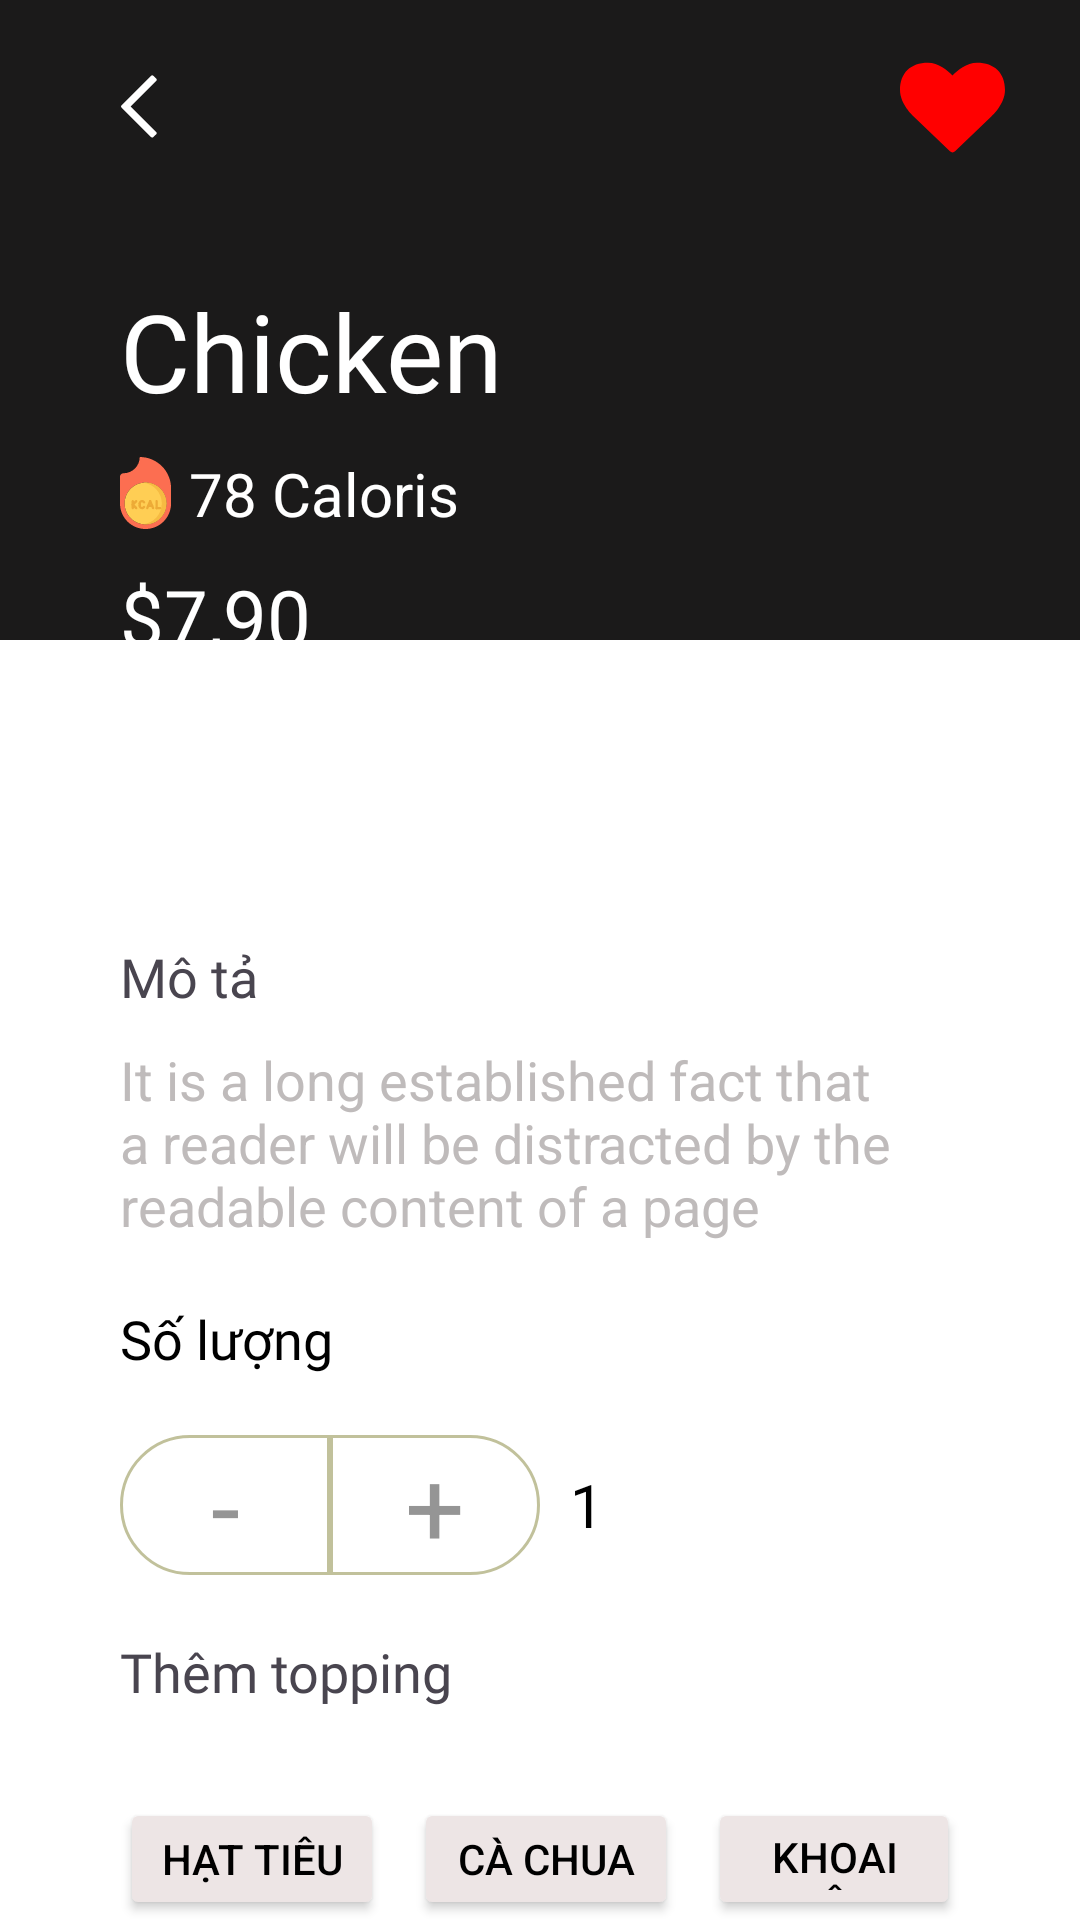

The Android layout XML behind this screen, and the referenced resources:
<!-- AndroidManifest.xml: application theme Theme.Booking -->
<!-- res/layout/fragment_food_detail2.xml -->
<?xml version="1.0" encoding="utf-8"?>
<LinearLayout xmlns:android="http://schemas.android.com/apk/res/android"
    xmlns:tools="http://schemas.android.com/tools"
    android:layout_width="match_parent"
    android:layout_height="match_parent"
    android:background="@color/white"
    xmlns:app="http://schemas.android.com/apk/res-auto"
    android:orientation="vertical"
    tools:context=".FoodDetail2">


   <RelativeLayout
       android:background="#1B1A1A"
       android:layout_width="match_parent"
       android:layout_height="0dp"
       android:layout_weight="4">
       <ImageView
           android:layout_width="wrap_content"
           android:layout_height="wrap_content"
           android:src="@drawable/backwhite"
           android:id="@+id/back"
           android:layout_marginTop="25dp"
           android:layout_marginLeft="40dp"/>

       <ImageView
           android:id="@+id/tym"
           android:layout_width="wrap_content"
           android:layout_alignParentTop="true"
           android:layout_marginRight="25dp"
           android:layout_marginTop="20dp"
           android:layout_alignParentRight="true"
           android:layout_height="wrap_content"
           android:src="@drawable/loved"/>


       <TextView
           android:textColor="@color/white"
           android:id="@+id/tenmon"
           android:layout_width="wrap_content"
           android:layout_height="wrap_content"
           android:layout_below="@+id/tym"

           android:layout_marginLeft="40dp"
           android:layout_marginTop="40dp"
           android:fontFamily="@font/gilroy_medium"
           android:text="Chicken"
           android:textSize="36dp" />
       <TextView
           android:textColor="@color/white"
           android:layout_marginTop="10dp"
           android:textSize="20dp"
           android:layout_marginLeft="40dp"
           android:layout_width="wrap_content"
           android:layout_height="wrap_content"
           android:text=" 78 Caloris"
           android:drawableLeft="@drawable/cal"
           android:layout_below="@+id/tenmon"
           android:id="@+id/calo"/>
       <TextView
           android:textColor="@color/white"
           android:layout_marginTop="10dp"
           android:id="@+id/giatien"
           android:layout_marginLeft="40dp"
           android:layout_width="wrap_content"
           android:layout_height="wrap_content"
           android:layout_below="@+id/calo"
           android:text="$7,90"
           android:textSize="26dp"
           android:fontFamily="@font/gilroy_medium"/>

   </RelativeLayout>
    <RelativeLayout

        android:layout_marginLeft="40dp"
        android:layout_width="match_parent"
        android:layout_height="0dp"
        android:textColor="@color/black"
        android:layout_weight="8">

        <TextView
            android:layout_marginTop="100dp"
            android:layout_width="wrap_content"
            android:textSize="18sp"
            android:id="@+id/mta"
            android:fontFamily="@font/gilroy_medium"
            android:layout_height="wrap_content"
            android:text="Mô tả"/>
        <TextView
            android:layout_marginRight="40dp"
            android:layout_width="wrap_content"
            android:layout_height="wrap_content"
            android:textColor="#BFBBBB"
            android:id="@+id/mtct"
            android:textSize="18sp"
            android:layout_marginTop="10dp"
            android:text="It is a long established fact that a reader will be distracted by the readable content of a page "
            android:layout_below="@+id/mta"/>
        <TextView
            android:textColor="@color/black"
            android:layout_width="wrap_content"
            android:layout_height="wrap_content"
            android:id="@+id/textsoluong"
            android:textSize="18sp"
            android:layout_marginTop="20dp"
            android:layout_below="@+id/mtct"
            android:text="Số lượng"
            android:fontFamily="@font/gilroy_medium"/>
       <LinearLayout
           android:layout_marginTop="20dp"
           android:id="@+id/quanti"
           android:layout_width="wrap_content"
           android:layout_below="@+id/textsoluong"
           android:orientation="horizontal"
           android:layout_height="wrap_content">
           <TextView
               android:layout_width="70dp"
               app:backgroundTint = "@null"
               android:text="-"
               android:id="@+id/tru"
               android:textColor="#959595"
               android:textSize="35dp"
               android:gravity="center"
               android:background="@drawable/quantity1"
               android:layout_height="wrap_content"
               android:layout_below="@+id/textsoluong"/>

           <TextView
               android:layout_width="70dp"
               app:backgroundTint = "@null"
               android:text="+"
               android:id="@id/cong"
               android:textColor="#959595"
               android:textSize="35dp"
               android:gravity="center"
               android:background="@drawable/quantity2"
               android:layout_height="wrap_content"
               android:layout_below="@+id/textsoluong"/>

           <TextView
               android:textColor="@color/black"
               android:layout_width="wrap_content"
               android:layout_height="wrap_content"
               android:fontFamily="@font/avenir1"
               android:text="1"
               android:id="@+id/soluong"
               android:textSize="20dp"
               android:layout_marginLeft="10dp"
               android:layout_gravity="center"/>
       </LinearLayout>

        <TextView
            android:layout_width="wrap_content"
            android:layout_height="wrap_content"
            android:layout_below="@+id/quanti"
            android:text="Thêm topping"
            android:id="@+id/ttp"
            android:layout_marginTop="20dp"
            android:fontFamily="@font/avenir1"
            android:textSize="18sp"
           />
<LinearLayout
    android:layout_marginTop="30dp"
    android:layout_marginRight="40dp"
        android:id="@+id/ln"
    android:gravity="center"
    android:layout_width="match_parent"
    android:layout_below="@+id/ttp"
    android:orientation="horizontal"
    android:layout_height="wrap_content">
<Button
    android:id="@+id/hattieu"
    android:backgroundTint="#EDE5E5"
    android:layout_width="wrap_content"
    android:text="Hạt tiêu"
    android:textColor="@color/black"
    android:layout_height="wrap_content"/>
    <Button
        android:id="@+id/cachua"
        android:layout_marginRight="10dp"
        android:layout_marginLeft="10dp"
        android:layout_gravity="center"
        android:textColor="@color/black"
        android:backgroundTint="#EDE5E5"
        android:layout_width="wrap_content"
        android:text="Cà chua"
        android:layout_height="wrap_content"/>
    <Button
        android:id="@+id/khoaitay"
        android:textColor="@color/black"
        android:backgroundTint="#EDE5E5"
        android:layout_width="wrap_content"
        android:text="Khoai tây"

        android:layout_height="wrap_content"/>
</LinearLayout>
        <ImageView
            android:layout_width="wrap_content"
            android:layout_height="wrap_content"
          android:layout_alignParentRight="true"
            android:layout_marginRight="40dp"
            android:layout_below="@+id/ln"
            android:layout_marginTop="40dp"
            android:id="@+id/giohang"
            android:src="@drawable/shoping"
           />



    </RelativeLayout>


</LinearLayout>
<!-- resources referenced by this layout -->
<resources>
  <color name="black">#FF000000</color>
  <color name="white">#FFFFFFFF</color>
  <!-- drawable backwhite (drawable) -->
  <vector android:autoMirrored="true" android:height="21dp"
      android:viewportHeight="21" android:viewportWidth="13"
      android:width="13dp" xmlns:android="http://schemas.android.com/apk/res/android">
      <path android:fillColor="#FFFFFF" android:pathData="M11.125,20.672L12.063,19.781C12.297,19.547 12.297,19.172 12.063,18.984L3.578,10.5L12.063,1.969C12.297,1.781 12.297,1.406 12.063,1.172L11.125,0.281C10.938,0.047 10.563,0.047 10.328,0.281L0.531,10.078C0.297,10.313 0.297,10.641 0.531,10.875L10.328,20.672C10.563,20.906 10.938,20.906 11.125,20.672Z"/>
  </vector>
  <!-- drawable cal: vector/xml drawable (drawable, 4369 chars, omitted) -->
  <!-- drawable loved (drawable) -->
  <vector android:autoMirrored="true" android:height="32.8125dp"
      android:viewportHeight="15" android:viewportWidth="16"
      android:width="35dp" xmlns:android="http://schemas.android.com/apk/res/android">
      <path android:fillColor="#FF0000" android:pathData="M8,14.143C8.143,14.143 8.286,14.089 8.393,13.982L13.955,8.625C14.036,8.545 16,6.75 16,4.607C16,1.991 14.402,0.429 11.732,0.429C10.17,0.429 8.705,1.661 8,2.357C7.295,1.661 5.83,0.429 4.268,0.429C1.598,0.429 0,1.991 0,4.607C0,6.75 1.964,8.545 2.036,8.607L7.607,13.982C7.714,14.089 7.857,14.143 8,14.143Z"/>
  </vector>
  <!-- drawable quantity1 (drawable) -->
  <?xml version="1.0" encoding="utf-8"?>
  <shape xmlns:android="http://schemas.android.com/apk/res/android">
  <solid android:color="#FFFFFF"/>
      <corners android:radius="30dp"
          android:bottomRightRadius="0dp"
          android:topRightRadius="0dp"
          />
      <stroke android:color="#95959554" android:width="1dp"/>
  
  </shape>
  <!-- drawable quantity2 (drawable) -->
  <?xml version="1.0" encoding="utf-8"?>
  <shape xmlns:android="http://schemas.android.com/apk/res/android">
      <solid android:color="@color/white"/>
      <corners android:radius="30dp"
          android:bottomLeftRadius="0dp"
          android:topLeftRadius="0dp"
          />
      <stroke android:color="#95959554" android:width="1dp"/>
  
  </shape>
  <!-- drawable shoping (drawable) -->
  <vector android:autoMirrored="true" android:height="83dp"
      android:viewportHeight="83" android:viewportWidth="96"
      android:width="96dp" xmlns:android="http://schemas.android.com/apk/res/android">
      <path android:fillColor="#272727"
          android:pathData="M57,3L39,3A38,38 135,0 0,1 41L1,41A38,38 135,0 0,39 79L57,79A38,38 135,0 0,95 41L95,41A38,38 135,0 0,57 3z"
          android:strokeColor="#ffffff" android:strokeWidth="2"/>
      <path android:fillColor="#FFDA80"
          android:pathData="M47.5,40.5m-21,0a21,21 0,1 1,42 0a21,21 0,1 1,-42 0"
          android:strokeColor="#ffffff" android:strokeWidth="1"/>
      <path android:fillColor="#272727" android:pathData="M51.714,34.182C51.714,31.348 49.454,29 46.727,29C43.961,29 41.74,31.348 41.74,34.182H38V46.489C38,48.31 39.364,49.727 41.117,49.727H52.338C54.052,49.727 55.454,48.31 55.454,46.489V34.182H51.714ZM46.727,30.943C48.442,30.943 49.844,32.401 49.844,34.182H43.61C43.61,32.401 44.974,30.943 46.727,30.943ZM53.584,46.489C53.584,47.217 53,47.784 52.338,47.784H41.117C40.416,47.784 39.87,47.217 39.87,46.489V36.125H41.74V37.744C41.74,38.311 42.13,38.716 42.675,38.716C43.182,38.716 43.61,38.311 43.61,37.744V36.125H49.844V37.744C49.844,38.311 50.234,38.716 50.779,38.716C51.286,38.716 51.714,38.311 51.714,37.744V36.125H53.584V46.489Z"/>
  </vector>
  <style name="Theme.Booking" parent="Base.Theme.Booking" />
  <style name="Base.Theme.Booking" parent="Theme.Material3.DayNight.NoActionBar">
          
          
          <item name="colorPrimary">#F44336</item>
  
      </style>
</resources>
